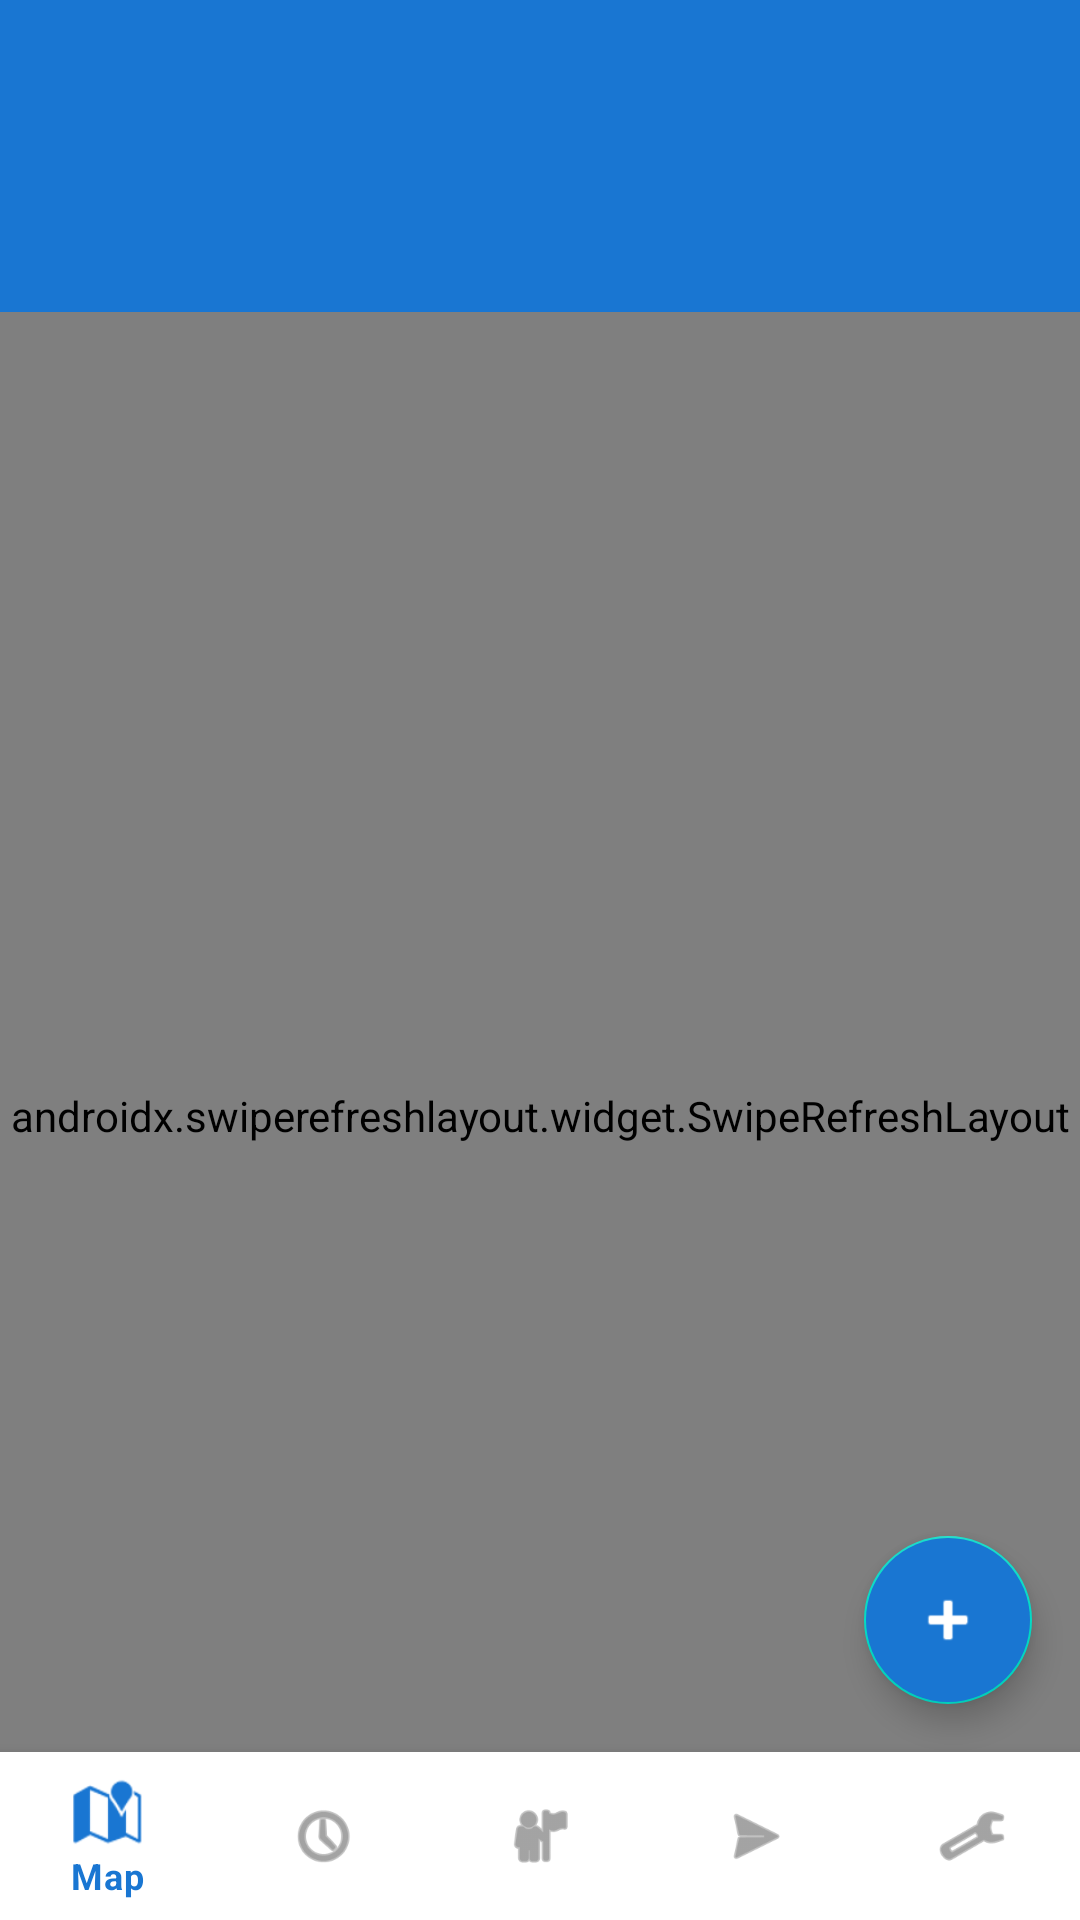

This screen was rendered from an Android layout file. Write that file and the resources it references.
<!-- AndroidManifest.xml: application theme Theme.RunMapProApp -->
<!-- res/layout/activity_group_list.xml -->
<?xml version="1.0" encoding="utf-8"?>
<androidx.coordinatorlayout.widget.CoordinatorLayout
    xmlns:android="http://schemas.android.com/apk/res/android"
    xmlns:app="http://schemas.android.com/apk/res-auto"
    android:layout_width="match_parent"
    android:layout_height="match_parent">

    <LinearLayout
        android:layout_width="match_parent"
        android:layout_height="match_parent"
        android:orientation="vertical">

        <com.google.android.material.appbar.MaterialToolbar
            android:id="@+id/toolbar"
            android:layout_width="match_parent"
            android:layout_height="?attr/actionBarSize"
            android:background="?attr/colorPrimary"
            android:theme="@style/ThemeOverlay.AppCompat.Dark.ActionBar"
            app:popupTheme="@style/ThemeOverlay.AppCompat.Light" />

        <com.google.android.material.tabs.TabLayout
            android:id="@+id/tabLayout"
            android:layout_width="match_parent"
            android:layout_height="wrap_content"
            android:background="?attr/colorPrimary"
            app:tabTextColor="@android:color/white"
            app:tabSelectedTextColor="@android:color/white"
            app:tabIndicatorColor="@android:color/white" />

        <androidx.swiperefreshlayout.widget.SwipeRefreshLayout
            android:id="@+id/swipeRefreshLayout"
            android:layout_width="match_parent"
            android:layout_height="match_parent">

            <FrameLayout
                android:layout_width="match_parent"
                android:layout_height="match_parent">

                <androidx.recyclerview.widget.RecyclerView
                    android:id="@+id/recyclerViewGroups"
                    android:layout_width="match_parent"
                    android:layout_height="match_parent"
                    android:clipToPadding="false"
                    android:paddingBottom="140dp" />

                <ProgressBar
                    android:id="@+id/progressBar"
                    android:layout_width="wrap_content"
                    android:layout_height="wrap_content"
                    android:layout_gravity="center"
                    android:visibility="gone" />

            </FrameLayout>

        </androidx.swiperefreshlayout.widget.SwipeRefreshLayout>

    </LinearLayout>

    <com.google.android.material.floatingactionbutton.FloatingActionButton
        android:id="@+id/fabCreateGroup"
        android:layout_width="wrap_content"
        android:layout_height="wrap_content"
        android:layout_gravity="bottom|end"
        android:layout_marginEnd="16dp"
        android:layout_marginBottom="72dp"
        android:backgroundTint="@color/deep_blue_500"
        android:contentDescription="Tạo nhóm"
        app:tint="@android:color/white"
        app:srcCompat="@android:drawable/ic_input_add" />

    <com.google.android.material.bottomnavigation.BottomNavigationView
        android:id="@+id/bottomNavigation"
        android:layout_width="match_parent"
        android:layout_height="wrap_content"
        android:layout_gravity="bottom"
        android:background="?android:attr/windowBackground"
        android:elevation="16dp"
        app:menu="@menu/bottom_navigation_menu" />

</androidx.coordinatorlayout.widget.CoordinatorLayout>
<!-- resources referenced by this layout -->
<resources>
  <color name="deep_blue_500">#1976D2</color>
  <style name="Theme.RunMapProApp" parent="Theme.MaterialComponents.DayNight.NoActionBar">
          
          <item name="colorPrimary">@color/deep_blue_500</item>
          <item name="colorPrimaryVariant">@color/deep_blue_700</item>
          <item name="colorOnPrimary">@color/white</item>
          
          <item name="colorSecondary">@color/teal_200</item>
          <item name="colorSecondaryVariant">@color/teal_700</item>
          <item name="colorOnSecondary">@color/black</item>
          
          <item name="android:statusBarColor">?attr/colorPrimaryVariant</item>
          
          <item name="textInputStyle">@style/Widget.MaterialComponents.TextInputLayout.OutlinedBox</item>
          
      </style>
  <color name="deep_blue_700">#1565C0</color>
  <color name="white">#FFFFFFFF</color>
  <color name="teal_200">#FF03DAC5</color>
  <color name="teal_700">#FF018786</color>
  <color name="black">#FF000000</color>
</resources>
